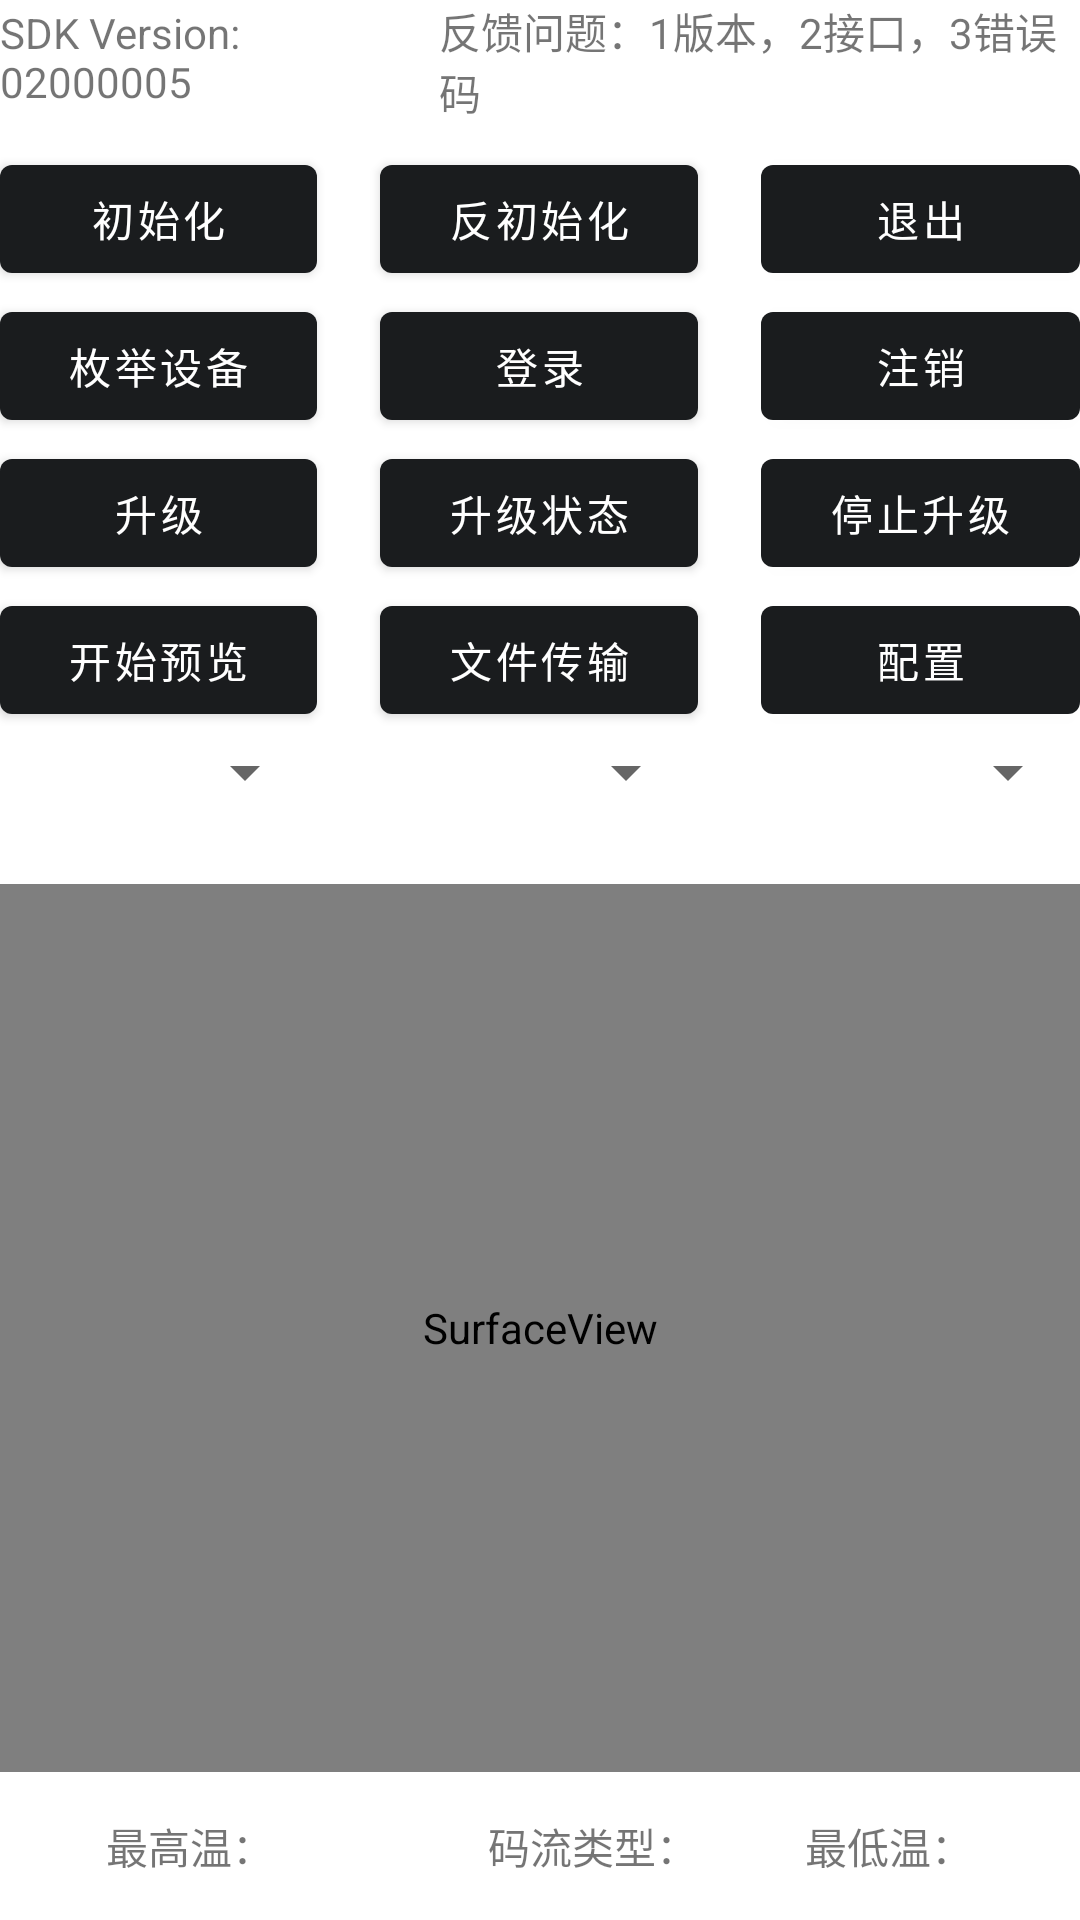

Here is an Android app screen rendered from its layout file. Give the layout XML and the strings, colors and styles it references.
<!-- AndroidManifest.xml: application theme Theme.App -->
<!-- res/layout/activity_demo.xml -->
<?xml version="1.0" encoding="utf-8"?>
<androidx.constraintlayout.widget.ConstraintLayout xmlns:android="http://schemas.android.com/apk/res/android"
    xmlns:app="http://schemas.android.com/apk/res-auto"
    xmlns:tools="http://schemas.android.com/tools"
    android:layout_width="match_parent"
    android:layout_height="match_parent"
    tools:context=".activity.DemoActivity">

    <LinearLayout
        android:layout_width="match_parent"
        android:layout_height="match_parent"
        android:orientation="vertical">

        <LinearLayout
            android:layout_width="match_parent"
            android:layout_height="0dp"
            android:layout_weight="1"
            android:orientation="horizontal">

            <Space
                android:layout_width="wrap_content"
                android:layout_height="wrap_content"
                android:layout_weight="1" />

            <TextView
                android:id="@+id/ver_textView"
                android:layout_width="wrap_content"
                android:layout_height="wrap_content"
                android:layout_weight="1"
                android:text="SDK Version: 02000005" />

            <Space
                android:layout_width="wrap_content"
                android:layout_height="wrap_content"
                android:layout_weight="1" />

            <TextView
                android:id="@+id/textView3"
                android:layout_width="wrap_content"
                android:layout_height="wrap_content"
                android:layout_weight="2"
                android:text="反馈问题：1版本，2接口，3错误码" />

        </LinearLayout>

        <LinearLayout
            android:layout_width="match_parent"
            android:layout_height="0dp"
            android:layout_weight="1"
            android:orientation="horizontal">

            <Button
                android:id="@+id/btn_init"
                android:layout_width="0dp"
                android:layout_height="wrap_content"
                android:layout_weight="5"
                android:text="初始化" />

            <Space
                android:layout_width="0dp"
                android:layout_height="wrap_content"
                android:layout_weight="1" />

            <Button
                android:id="@+id/btn_cleanup"
                android:layout_width="0dp"
                android:layout_height="wrap_content"
                android:layout_weight="5"
                android:text="反初始化" />

            <Space
                android:layout_width="0dp"
                android:layout_height="wrap_content"
                android:layout_weight="1" />

            <Button
                android:id="@+id/btn_exit"
                android:layout_width="0dp"
                android:layout_height="wrap_content"
                android:layout_weight="5"
                android:text="退出" />

        </LinearLayout>

        <LinearLayout
            android:layout_width="match_parent"
            android:layout_height="0dp"
            android:layout_weight="1"
            android:orientation="horizontal">

            <Button
                android:id="@+id/btn_enum"
                android:layout_width="0dp"
                android:layout_height="wrap_content"
                android:layout_weight="5"
                android:text="枚举设备" />

            <Space
                android:layout_width="0dp"
                android:layout_height="wrap_content"
                android:layout_weight="1" />

            <Button
                android:id="@+id/btn_login"
                android:layout_width="0dp"
                android:layout_height="wrap_content"
                android:layout_weight="5"
                android:text="登录" />

            <Space
                android:layout_width="0dp"
                android:layout_height="wrap_content"
                android:layout_weight="1" />

            <Button
                android:id="@+id/btn_logout"
                android:layout_width="0dp"
                android:layout_height="wrap_content"
                android:layout_weight="5"
                android:text="注销" />
        </LinearLayout>

        <LinearLayout
            android:layout_width="match_parent"
            android:layout_height="0dp"
            android:layout_weight="1"
            android:orientation="horizontal">

            <Button
                android:id="@+id/btn_upgrade"
                android:layout_width="0dp"
                android:layout_height="wrap_content"
                android:layout_weight="5"
                android:text="升级" />

            <Space
                android:layout_width="0dp"
                android:layout_height="wrap_content"
                android:layout_weight="1" />

            <Button
                android:id="@+id/btn_upgradeState"
                android:layout_width="0dp"
                android:layout_height="wrap_content"
                android:layout_weight="5"
                android:text="升级状态" />

            <Space
                android:layout_width="0dp"
                android:layout_height="wrap_content"
                android:layout_weight="1" />

            <Button
                android:id="@+id/btn_upgradeClose"
                android:layout_width="0dp"
                android:layout_height="wrap_content"
                android:layout_weight="5"
                android:text="停止升级" />
        </LinearLayout>

        <LinearLayout
            android:layout_width="match_parent"
            android:layout_height="0dp"
            android:layout_weight="1"
            android:orientation="horizontal">

            <Button
                android:id="@+id/btn_startPreview"
                android:layout_width="0dp"
                android:layout_height="wrap_content"
                android:layout_weight="5"
                android:text="开始预览" />

            <Space
                android:layout_width="0dp"
                android:layout_height="wrap_content"
                android:layout_weight="1" />

            <Button
                android:id="@+id/btn_fileTransfer"
                android:layout_width="0dp"
                android:layout_height="wrap_content"
                android:layout_weight="5"
                android:text="文件传输" />

            <Space
                android:layout_width="0dp"
                android:layout_height="wrap_content"
                android:layout_weight="1" />

            <Button
                android:id="@+id/btn_config"
                android:layout_width="0dp"
                android:layout_height="wrap_content"
                android:layout_weight="5"
                android:text="配置" />

        </LinearLayout>

        <LinearLayout
            android:layout_width="match_parent"
            android:layout_height="0dp"
            android:layout_weight="1"
            android:orientation="horizontal">

            <Spinner
                android:id="@+id/spinner_resolution"
                android:layout_width="0dp"
                android:layout_height="wrap_content"
                android:layout_weight="5" />

            <Space
                android:layout_width="0dp"
                android:layout_height="wrap_content"
                android:layout_weight="1" />

            <Spinner
                android:id="@+id/spinner_transfer"
                android:layout_width="0dp"
                android:layout_height="wrap_content"
                android:layout_weight="5" />

            <Space
                android:layout_width="0dp"
                android:layout_height="wrap_content"
                android:layout_weight="1" />

            <Spinner
                android:id="@+id/spinner_config"
                android:layout_width="0dp"
                android:layout_height="wrap_content"
                android:layout_weight="5" />
        </LinearLayout>

        <LinearLayout
            android:layout_width="match_parent"
            android:layout_height="0dp"
            android:layout_weight="6"
            android:orientation="horizontal">

            <SurfaceView
                android:id="@+id/surfaceView"
                android:layout_width="wrap_content"
                android:layout_height="match_parent"
                android:layout_weight="1" />
        </LinearLayout>

        <LinearLayout
            android:layout_width="match_parent"
            android:layout_height="0dp"
            android:layout_weight="1"
            android:background="@color/white"
            android:orientation="horizontal">

            <Space
                android:layout_width="wrap_content"
                android:layout_height="wrap_content"
                android:layout_weight="1" />

            <TextView
                android:id="@+id/max_tmp_tv"
                android:layout_width="wrap_content"
                android:layout_height="wrap_content"
                android:layout_gravity="center_vertical"
                android:layout_weight="1"
                android:text="最高温：" />

            <Space
                android:layout_width="wrap_content"
                android:layout_height="wrap_content"
                android:layout_weight="1" />

            <TextView
                android:id="@+id/stream_type"
                android:layout_width="wrap_content"
                android:layout_height="wrap_content"
                android:layout_gravity="center_vertical"
                android:layout_weight="1"
                android:text="码流类型：" />

            <TextView
                android:id="@+id/min_tmp_tv"
                android:layout_width="wrap_content"
                android:layout_height="wrap_content"
                android:layout_gravity="center_vertical"
                android:layout_weight="1"
                android:text="最低温：" />

        </LinearLayout>

    </LinearLayout>

</androidx.constraintlayout.widget.ConstraintLayout>
<!-- resources referenced by this layout -->
<resources>
  <style name="Theme.App" parent="Theme.MaterialComponents.DayNight.DarkActionBar">
          
          <item name="colorPrimary">#1A1C1E</item>
          <item name="colorPrimaryVariant">#1A1C1E</item>
          <item name="colorOnPrimary">@color/white</item>
          <item name="colorAccent">#307FF4</item>
          
  
  
  
          
          <item name="android:statusBarColor" tools:targetApi="l">?attr/colorPrimaryVariant</item>
          
      </style>
  <!-- not gathered from this repository: default colours our renderer supplied (Android Studio template values) -->
  <color name="white">#FFFFFFFF</color>
</resources>
